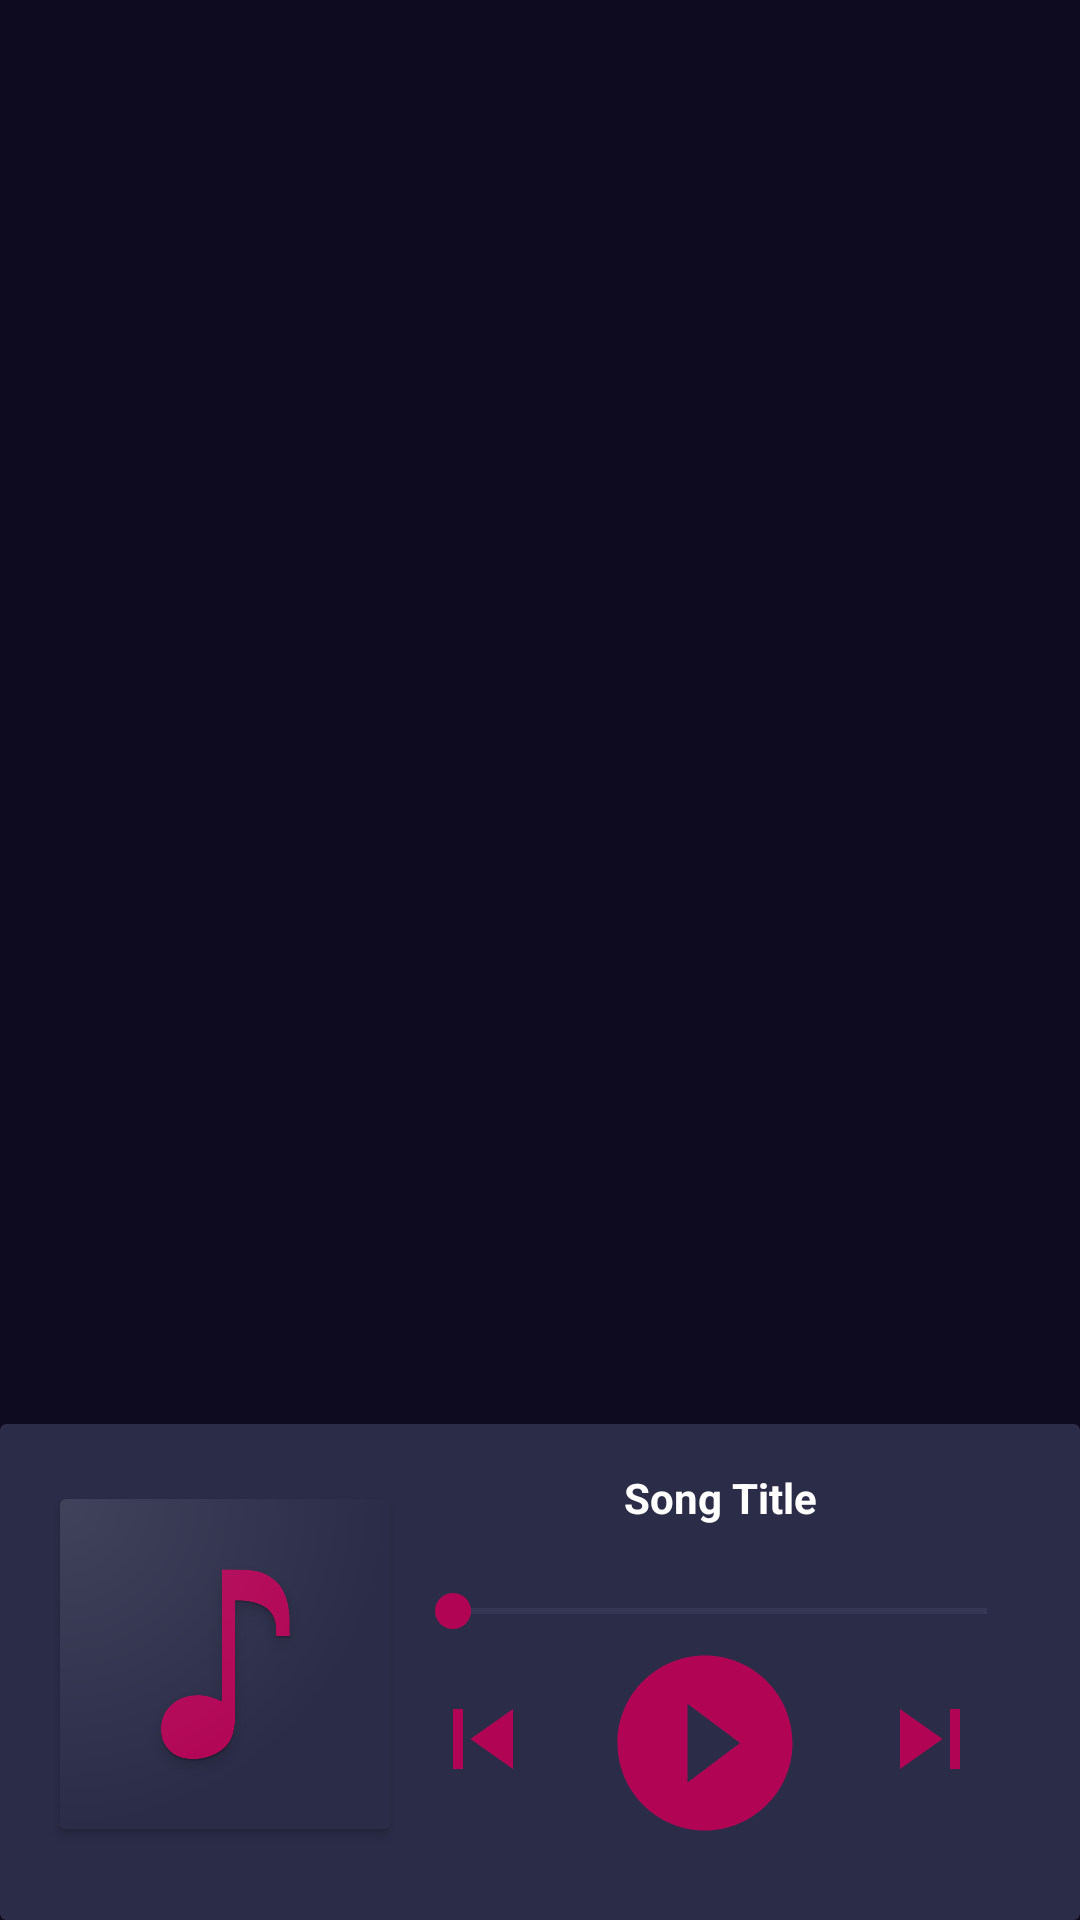

Write the Android layout XML for this screen, with the resource values it uses.
<!-- AndroidManifest.xml: application theme Theme.MusicApp -->
<!-- res/layout/activity_main.xml -->
<?xml version="1.0" encoding="utf-8"?>
<androidx.coordinatorlayout.widget.CoordinatorLayout xmlns:android="http://schemas.android.com/apk/res/android"
    xmlns:tools="http://schemas.android.com/tools"
    android:layout_width="match_parent"
    android:layout_height="match_parent"
    android:background="@color/Background"
    xmlns:app="http://schemas.android.com/apk/res-auto"
    tools:context=".MainActivity">

    <include
        layout="@layout/content_main"
        >

    </include>

</androidx.coordinatorlayout.widget.CoordinatorLayout>
<!-- res/layout/content_main.xml (included above) -->
<?xml version="1.0" encoding="utf-8"?>
<androidx.constraintlayout.widget.ConstraintLayout
    xmlns:android="http://schemas.android.com/apk/res/android"
    xmlns:app="http://schemas.android.com/apk/res-auto"
    android:orientation="vertical" android:layout_width="match_parent"

    android:layout_height="match_parent">

    <androidx.recyclerview.widget.RecyclerView
        android:id="@+id/recyclerView"
        android:layout_width="match_parent"
        android:layout_height="0dp"
        app:layout_constraintBottom_toTopOf="@+id/include"
        app:layout_constraintEnd_toEndOf="parent"
        app:layout_constraintHorizontal_bias="0.0"
        app:layout_constraintStart_toStartOf="parent"
        app:layout_constraintTop_toTopOf="parent"
        app:layout_constraintVertical_bias="0.0" />

    <include
        android:id="@+id/include"
        layout="@layout/controls"
        android:layout_width="match_parent"
        android:layout_height="wrap_content"
        app:layout_constraintBottom_toBottomOf="parent"
        app:layout_constraintEnd_toEndOf="parent"
        app:layout_constraintHorizontal_bias="0.0"
        app:layout_constraintStart_toStartOf="parent" />
</androidx.constraintlayout.widget.ConstraintLayout>
<!-- res/layout/controls.xml (included above) -->
<?xml version="1.0" encoding="utf-8"?>
<androidx.cardview.widget.CardView
    xmlns:android="http://schemas.android.com/apk/res/android"
    xmlns:app="http://schemas.android.com/apk/res-auto"
    android:layout_width="match_parent"
    app:cardBackgroundColor="@color/purple_200"
    android:layout_height="wrap_content">

    <LinearLayout
        android:layout_width="match_parent"
        android:layout_height="wrap_content"
        android:layout_margin="5dp"
        android:background="@color/play_colour"
        android:padding="10dp"
        android:orientation="horizontal">

        <androidx.cardview.widget.CardView

            android:layout_width="wrap_content"
            android:layout_marginTop="10dp"
            android:layout_marginBottom="5dp"
            android:layout_marginLeft="5dp"
            android:layout_marginRight="5dp"
            android:layout_height="wrap_content" >

            <ImageView
                android:id="@+id/imageViewControl"
                android:layout_width="110dp"
                android:layout_height="110dp"

                android:background="@color/action_bar_colour"

                android:src="@drawable/music_image" />
        </androidx.cardview.widget.CardView>

        <androidx.constraintlayout.widget.ConstraintLayout
            android:layout_width="match_parent"
            android:layout_height="wrap_content">

            <TextView
                android:id="@+id/songTitle"
                android:layout_width="wrap_content"
                android:layout_height="wrap_content"
                android:text="Song Title"
                android:textColor="@color/white"
                android:textStyle="bold"
                app:layout_constraintBottom_toTopOf="@+id/seekBar"
                app:layout_constraintEnd_toEndOf="parent"
                app:layout_constraintStart_toStartOf="parent"
                app:layout_constraintTop_toTopOf="parent"
                app:layout_constraintVertical_bias="0.0" />

            <SeekBar
                android:id="@+id/seekBar"
                android:layout_width="match_parent"
                android:layout_height="wrap_content"

                android:layout_marginTop="16dp"
                android:progressBackgroundTint="#555683"
                app:layout_constraintBottom_toBottomOf="parent"
                app:layout_constraintEnd_toEndOf="parent"
                app:layout_constraintStart_toStartOf="parent"
                app:layout_constraintTop_toTopOf="parent"
                app:layout_constraintVertical_bias="0.22" />

            <ImageButton
                android:id="@+id/buttonPlayPause"
                android:layout_width="wrap_content"
                android:layout_height="wrap_content"
                android:layout_marginStart="11dp"
                android:layout_marginEnd="12dp"
                android:layout_marginBottom="9dp"
                android:background="?attr/selectableItemBackgroundBorderless"

                app:layout_constraintBottom_toBottomOf="parent"
                app:layout_constraintEnd_toStartOf="@+id/buttonNext"
                app:layout_constraintStart_toEndOf="@+id/buttonPrevious"
                app:layout_constraintTop_toBottomOf="@+id/seekBar"
                android:src="@drawable/ic_baseline_play_circle_filled" />

            <ImageButton
                android:id="@+id/buttonPrevious"
                android:layout_width="wrap_content"
                android:layout_height="wrap_content"
                android:layout_marginStart="68dp"
                android:layout_marginTop="45dp"
                android:layout_marginEnd="8dp"
                android:layout_marginBottom="0dp"
                android:background="?attr/selectableItemBackgroundBorderless"
                app:layout_constraintBottom_toBottomOf="parent"
                app:layout_constraintEnd_toStartOf="@+id/buttonPlayPause"
                app:layout_constraintStart_toStartOf="parent"
                app:layout_constraintTop_toTopOf="parent"
                app:srcCompat="@drawable/ic_baseline_skip_previous_24" />

            <ImageButton
                android:id="@+id/buttonNext"
                android:layout_width="wrap_content"
                android:layout_height="wrap_content"
                android:layout_marginStart="8dp"
                android:layout_marginTop="45dp"
                android:layout_marginEnd="77dp"
                android:layout_marginBottom="0dp"
                android:background="?attr/selectableItemBackgroundBorderless"
                app:layout_constraintBottom_toBottomOf="parent"
                app:layout_constraintEnd_toEndOf="parent"
                app:layout_constraintStart_toEndOf="@+id/buttonPlayPause"
                app:layout_constraintTop_toTopOf="parent"
                app:srcCompat="@drawable/ic_baseline_skip_next_24" />
        </androidx.constraintlayout.widget.ConstraintLayout>
    </LinearLayout>
</androidx.cardview.widget.CardView >
<!-- resources referenced by this layout -->
<resources>
  <color name="Background">#0E0B20</color>
  <color name="action_bar_colour">#0E0B20</color>
  <color name="play_colour">#2B2C48</color>
  <color name="purple_200">#2B2C48</color>
  <color name="white">#FFFFFFFF</color>
  <!-- drawable ic_baseline_play_circle_filled (drawable) -->
  <vector android:height="70dp" android:tint="@color/component"
      android:viewportHeight="24" android:viewportWidth="24"
      android:width="70dp" xmlns:android="http://schemas.android.com/apk/res/android">
      <path android:fillColor="@android:color/white" android:pathData="M12,2C6.48,2 2,6.48 2,12s4.48,10 10,10 10,-4.48 10,-10S17.52,2 12,2zM10,16.5v-9l6,4.5 -6,4.5z"/>
  </vector>
  <!-- drawable ic_baseline_skip_next_24 (drawable) -->
  <vector android:height="40dp" android:tint="@color/component"
      android:viewportHeight="24" android:viewportWidth="24"
      android:width="40dp" xmlns:android="http://schemas.android.com/apk/res/android">
      <path android:fillColor="@android:color/white" android:pathData="M6,18l8.5,-6L6,6v12zM16,6v12h2V6h-2z"/>
  </vector>
  <!-- drawable ic_baseline_skip_previous_24 (drawable) -->
  <vector android:height="40dp" android:tint="@color/component"
      android:viewportHeight="24" android:viewportWidth="24"
      android:width="40dp" xmlns:android="http://schemas.android.com/apk/res/android">
      <path android:fillColor="@android:color/white" android:pathData="M6,6h2v12L6,18zM9.5,12l8.5,6L18,6z"/>
  </vector>
  <!-- drawable music_image: png bitmap (drawable-v24, 187980 bytes) -->
  <style name="Theme.MusicApp" parent="Theme.MaterialComponents.DayNight.DarkActionBar">
          
          <item name="colorPrimary">@color/Background</item>
          <item name="colorPrimaryVariant">@color/component</item>
          <item name="colorOnPrimary">@color/white</item>
          
          <item name="colorSecondary">@color/teal_200</item>
          <item name="colorSecondaryVariant">@color/Background</item>
          <item name="colorOnSecondary">@color/black</item>
          
          <item name="android:statusBarColor" tools:targetApi="l">?attr/colorPrimaryVariant</item>
          
      </style>
  <color name="component">#B10455</color>//B10455
  <color name="teal_200">#B10455</color>
  <color name="black">#FF000000</color>
</resources>
